Labelled photos from "roi_masks", an image-classification folder in Edgar-Del/brain_watermark. The possible labels are: glioma, meningioma, no tumor, pituitary tumor.

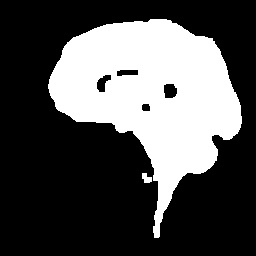
Label: no tumor

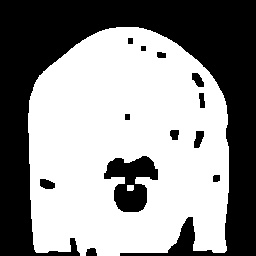
Label: pituitary tumor

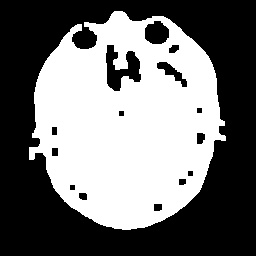
Label: pituitary tumor

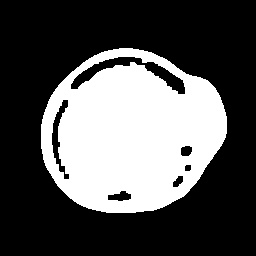
Label: meningioma

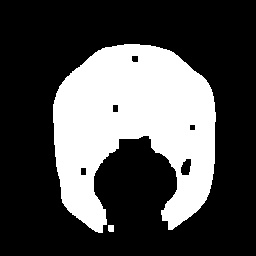
Label: meningioma

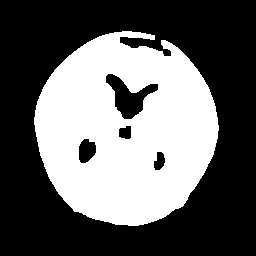
Label: glioma
